Labelled photos from "marsortho-i2i", an image-classification folder in jejuchild/MarsLab. The possible labels are: HiRISE, Mastcam.

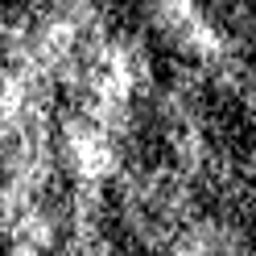
Label: HiRISE

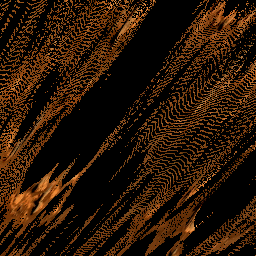
Label: Mastcam

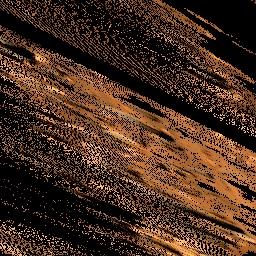
Label: Mastcam

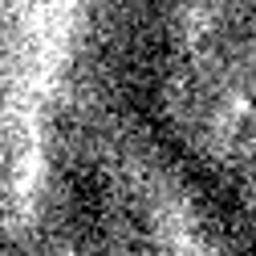
Label: HiRISE

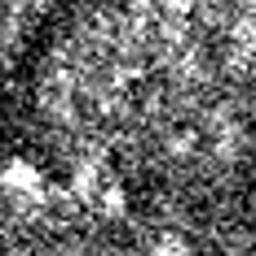
Label: HiRISE

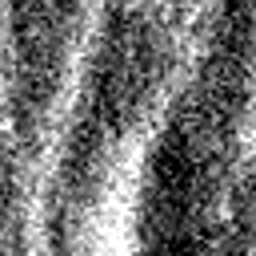
Label: HiRISE
